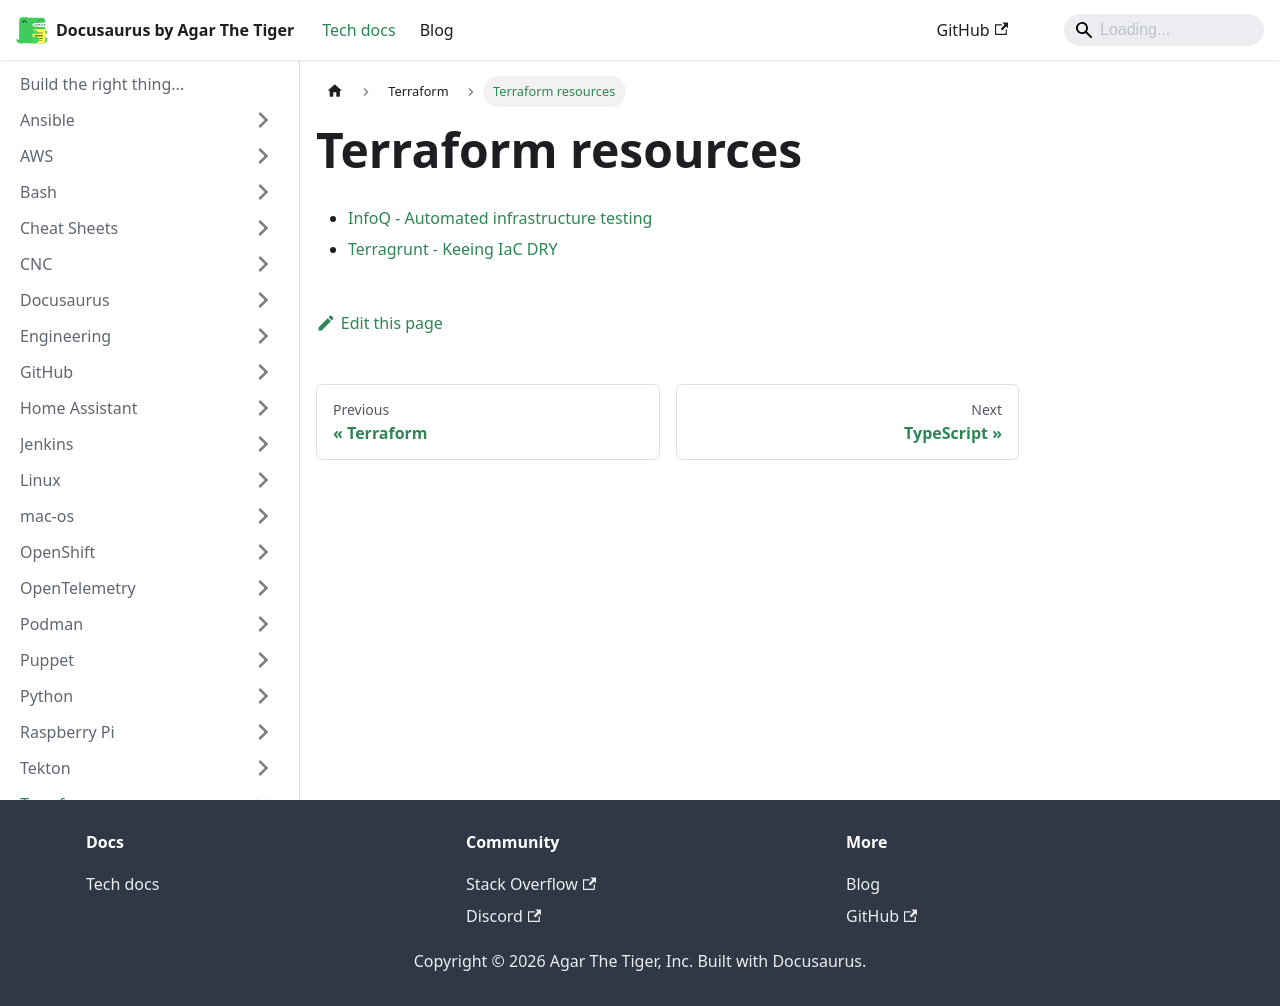

repository: agarthetiger/docusaurus · page: docs/terraform/resources/index.html · generator: docusaurus

# Terraform resources

* [InfoQ - Automated infrastructure testing](https://www.infoq.com/presentations/automated-testing-terraform-docker-packer/)
* [Terragrunt - Keeing IaC DRY](https://blog.gruntwork.io/terragrunt-how-to-keep-your-terraform-code-dry-and-maintainable-f61ae06959d8)
